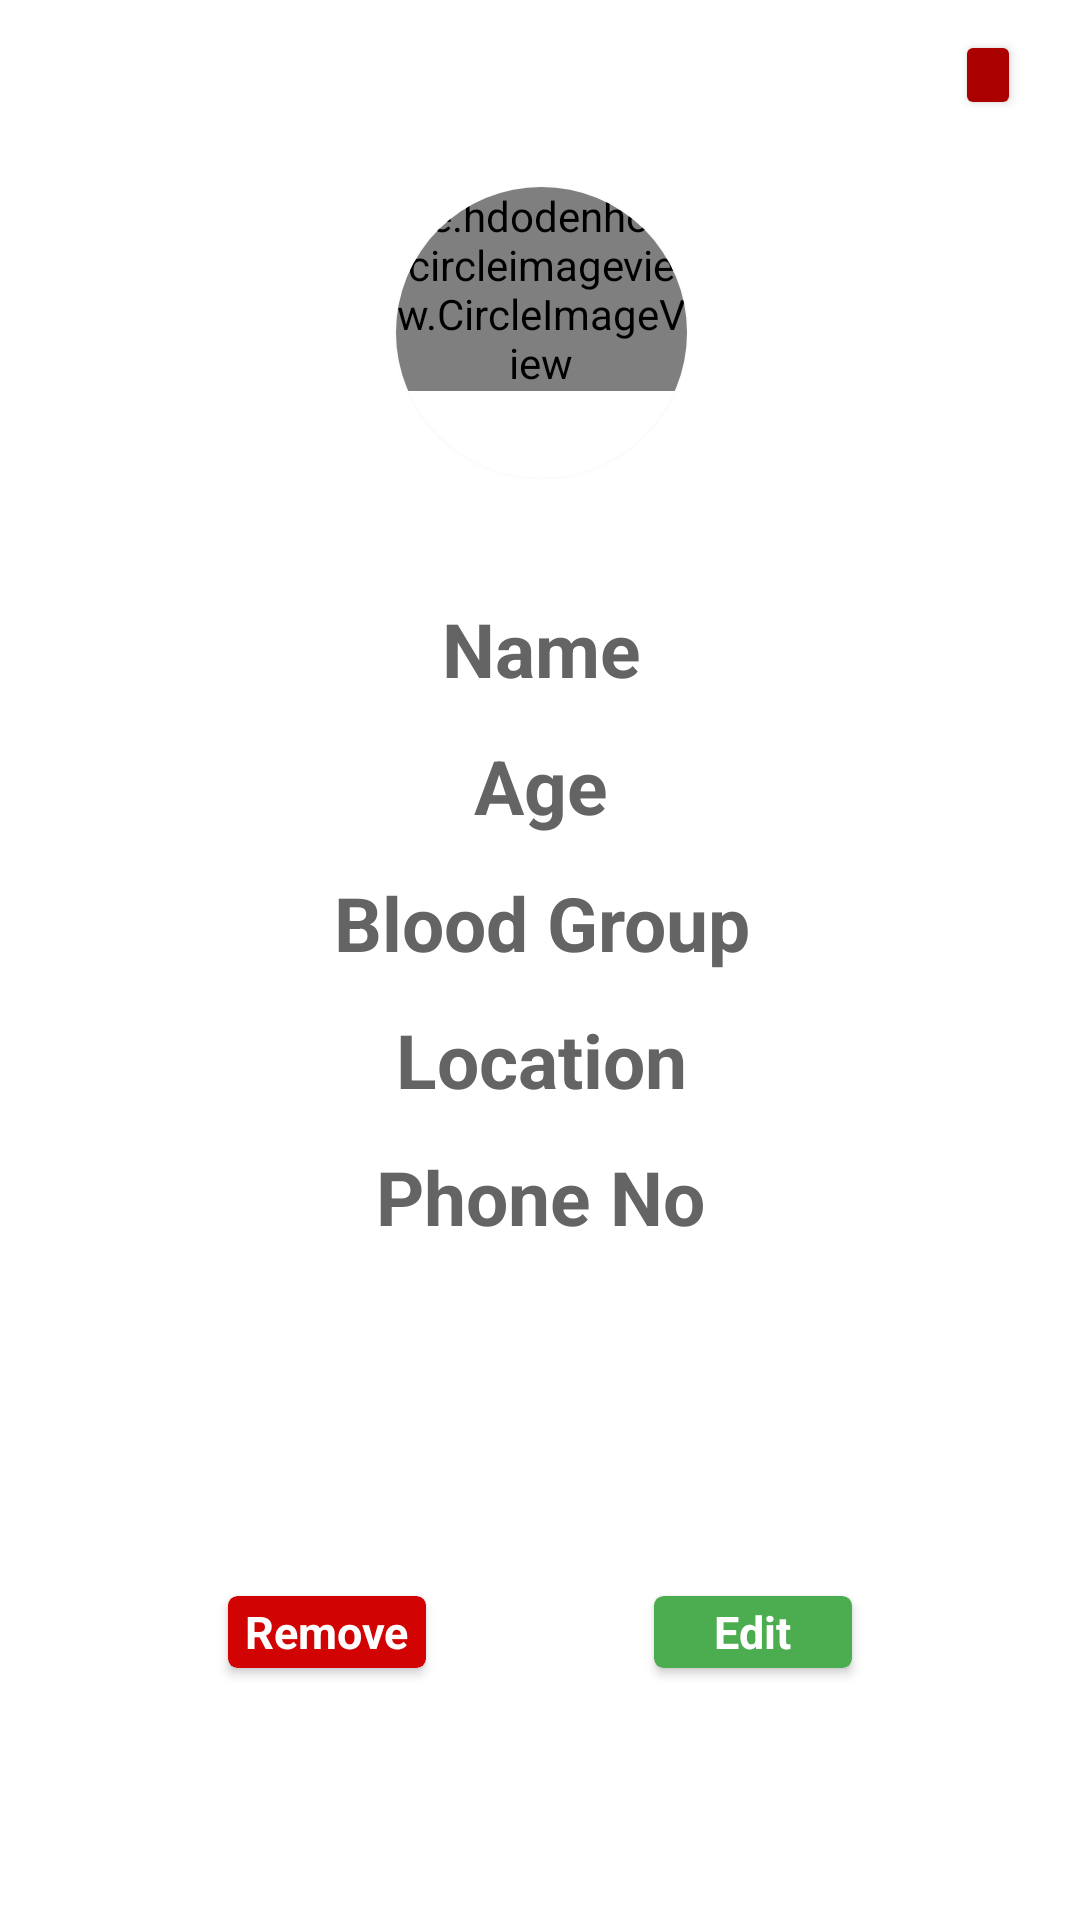

The Android layout XML behind this screen, and the referenced resources:
<!-- AndroidManifest.xml: application theme Theme.SeniorCare -->
<!-- res/layout/savedpersoninfodialogbox.xml -->
<?xml version="1.0" encoding="utf-8"?>
<androidx.constraintlayout.widget.ConstraintLayout xmlns:android="http://schemas.android.com/apk/res/android"
    xmlns:app="http://schemas.android.com/apk/res-auto"
    xmlns:tools="http://schemas.android.com/tools"
    android:layout_width="300dp"
    android:layout_height="490dp"
    android:layout_gravity="center_horizontal"
    android:background="#FFFFFF">


    <Button
        android:id="@+id/exitBtnSavedPersonInfoDilogBox"
        android:layout_marginTop="10dp"
        android:layout_width="22dp"
        android:layout_height="30dp"
        android:backgroundTint="@color/red"
        android:foregroundGravity="center"
        android:gravity="center"
        android:text="x"
        app:layout_constraintBottom_toBottomOf="parent"
        app:layout_constraintEnd_toEndOf="parent"
        app:layout_constraintHorizontal_bias="0.942"
        app:layout_constraintStart_toStartOf="parent"
        app:layout_constraintTop_toTopOf="parent"
        app:layout_constraintVertical_bias="0.0" />

    <androidx.cardview.widget.CardView
        android:id="@+id/photoCardViewSavedPersonInfoDilogBox"
        android:layout_width="97dp"
        android:layout_height="97dp"
        android:backgroundTint="@color/white"
        app:cardCornerRadius="49dp"
        app:cardElevation="2dp"
        app:layout_constraintBottom_toBottomOf="parent"
        app:layout_constraintEnd_toEndOf="parent"
        app:layout_constraintHorizontal_bias="0.502"
        app:layout_constraintStart_toStartOf="parent"
        app:layout_constraintTop_toTopOf="parent"
        app:layout_constraintVertical_bias="0.115">

        <de.hdodenhof.circleimageview.CircleImageView
            android:id="@+id/photoSavedPersonInfoDilogBox"
            android:layout_width="wrap_content"
            android:layout_height="wrap_content"
            android:src="@drawable/profilepic1"
            app:civ_border_color="#FF000000"
            app:civ_border_width="0.7dp" />

    </androidx.cardview.widget.CardView>

    <TextView
        android:id="@+id/nameSavedPersonInfoDilogBox"
        android:layout_width="wrap_content"
        android:layout_height="wrap_content"
        android:layout_marginTop="40dp"
        android:text="Name"
        android:textSize="25dp"
        android:textStyle="bold"
        android:textColor="#656464"
        app:layout_constraintEnd_toEndOf="parent"
        app:layout_constraintHorizontal_bias="0.502"
        app:layout_constraintStart_toStartOf="parent"
        app:layout_constraintTop_toBottomOf="@+id/photoCardViewSavedPersonInfoDilogBox" />

    <TextView
        android:id="@+id/bloodgroupSavedPersonInfoDilogBox"
        android:layout_width="wrap_content"
        android:layout_height="wrap_content"
        android:layout_marginTop="12dp"
        android:text="Blood Group"
        android:textSize="25dp"
        android:textStyle="bold"
        android:textColor="#656464"
        app:layout_constraintEnd_toEndOf="parent"
        app:layout_constraintHorizontal_bias="0.503"
        app:layout_constraintStart_toStartOf="parent"
        app:layout_constraintTop_toBottomOf="@+id/ageSavedPersonInfoDilogBox" />

    <TextView
        android:id="@+id/locationSavedPersonInfoDilogBox"
        android:layout_width="wrap_content"
        android:layout_height="wrap_content"
        android:layout_marginTop="12dp"
        android:text="Location"
        android:textSize="25dp"
        android:textStyle="bold"
        android:textColor="#656464"
        app:layout_constraintEnd_toEndOf="parent"
        app:layout_constraintHorizontal_bias="0.502"
        app:layout_constraintStart_toStartOf="parent"
        app:layout_constraintTop_toBottomOf="@+id/bloodgroupSavedPersonInfoDilogBox" />

    <TextView
        android:id="@+id/ageSavedPersonInfoDilogBox"
        android:layout_width="wrap_content"
        android:layout_height="wrap_content"
        android:layout_marginTop="12dp"
        android:text="Age"
        android:textSize="25dp"
        android:textStyle="bold"
        android:textColor="#656464"
        app:layout_constraintEnd_toEndOf="parent"
        app:layout_constraintHorizontal_bias="0.501"
        app:layout_constraintStart_toStartOf="parent"
        app:layout_constraintTop_toBottomOf="@+id/nameSavedPersonInfoDilogBox" />


    <TextView
        android:id="@+id/phoneNoSavedPersonInfoDilogBox"
        android:layout_width="wrap_content"
        android:layout_height="wrap_content"
        android:layout_marginTop="12dp"
        android:text="Phone No"
        android:textSize="25dp"
        android:textStyle="bold"
        android:textColor="#656464"
        app:layout_constraintEnd_toEndOf="parent"
        app:layout_constraintStart_toStartOf="parent"
        app:layout_constraintTop_toBottomOf="@+id/locationSavedPersonInfoDilogBox" />

    <androidx.cardview.widget.CardView
        android:id="@+id/editSavedPersonInfoDilogBox"
        android:layout_width="66dp"
        android:layout_height="24dp"
        android:backgroundTint="#4CAD50"
        app:cardCornerRadius="3dp"
        app:layout_constraintBottom_toBottomOf="@+id/removeSavedPersonInfoDilogBox"
        app:layout_constraintEnd_toEndOf="parent"
        app:layout_constraintHorizontal_bias="0.5"
        app:layout_constraintStart_toEndOf="@+id/removeSavedPersonInfoDilogBox">

        <TextView
            android:layout_width="wrap_content"
            android:layout_height="wrap_content"
            android:layout_gravity="center"
            android:text="Edit"
            android:textColor="@color/white"
            android:textSize="15dp"
            android:textStyle="bold" />

    </androidx.cardview.widget.CardView>

    <androidx.cardview.widget.CardView
        android:id="@+id/removeSavedPersonInfoDilogBox"
        android:layout_width="66dp"
        android:layout_height="24dp"
        android:backgroundTint="#D10303"
        app:cardCornerRadius="3dp"
        app:layout_constraintBottom_toBottomOf="parent"
        app:layout_constraintEnd_toStartOf="@+id/editSavedPersonInfoDilogBox"
        app:layout_constraintHorizontal_bias="0.5"
        app:layout_constraintStart_toStartOf="parent"
        app:layout_constraintTop_toBottomOf="@+id/phoneNoSavedPersonInfoDilogBox"
        app:layout_constraintVertical_bias="0.58">

        <TextView
            android:layout_width="wrap_content"
            android:layout_height="wrap_content"
            android:layout_gravity="center"
            android:text="Remove"
            android:textColor="@color/white"
            android:textSize="15dp"
            android:textStyle="bold" />

    </androidx.cardview.widget.CardView>


</androidx.constraintlayout.widget.ConstraintLayout>
<!-- resources referenced by this layout -->
<resources>
  <color name="red">#AA0000</color>
  <color name="white">#FFFFFFFF</color>
  <!-- drawable profilepic1: png bitmap (drawable, 28608 bytes) -->
  <style name="Theme.SeniorCare" parent="Base.Theme.SeniorCare" />
  <style name="Base.Theme.SeniorCare" parent="Theme.Material3.DayNight.NoActionBar">
          
          
  
          <item name="android:windowBackground">@android:color/transparent</item>
          <item name="android:windowIsTranslucent">true</item>
          <item name="android:windowNoTitle">true</item>
          <item name="android:windowActionBar">false</item>
  
          <item name="colorPrimaryDark">#0664CA</item>
          <item name="android:colorPrimaryDark">#0664CA</item>
  
          <item name="android:colorPrimary">#58A5F8</item>
          <item name="android:colorAccent">#5095DF</item>
  
          
          <item name="colorPrimary">#0664CA</item>
          <item name="colorAccent">#5095DF</item>
  
          
          <item name="android:navigationBarColor">#000000</item>
      </style>
</resources>
